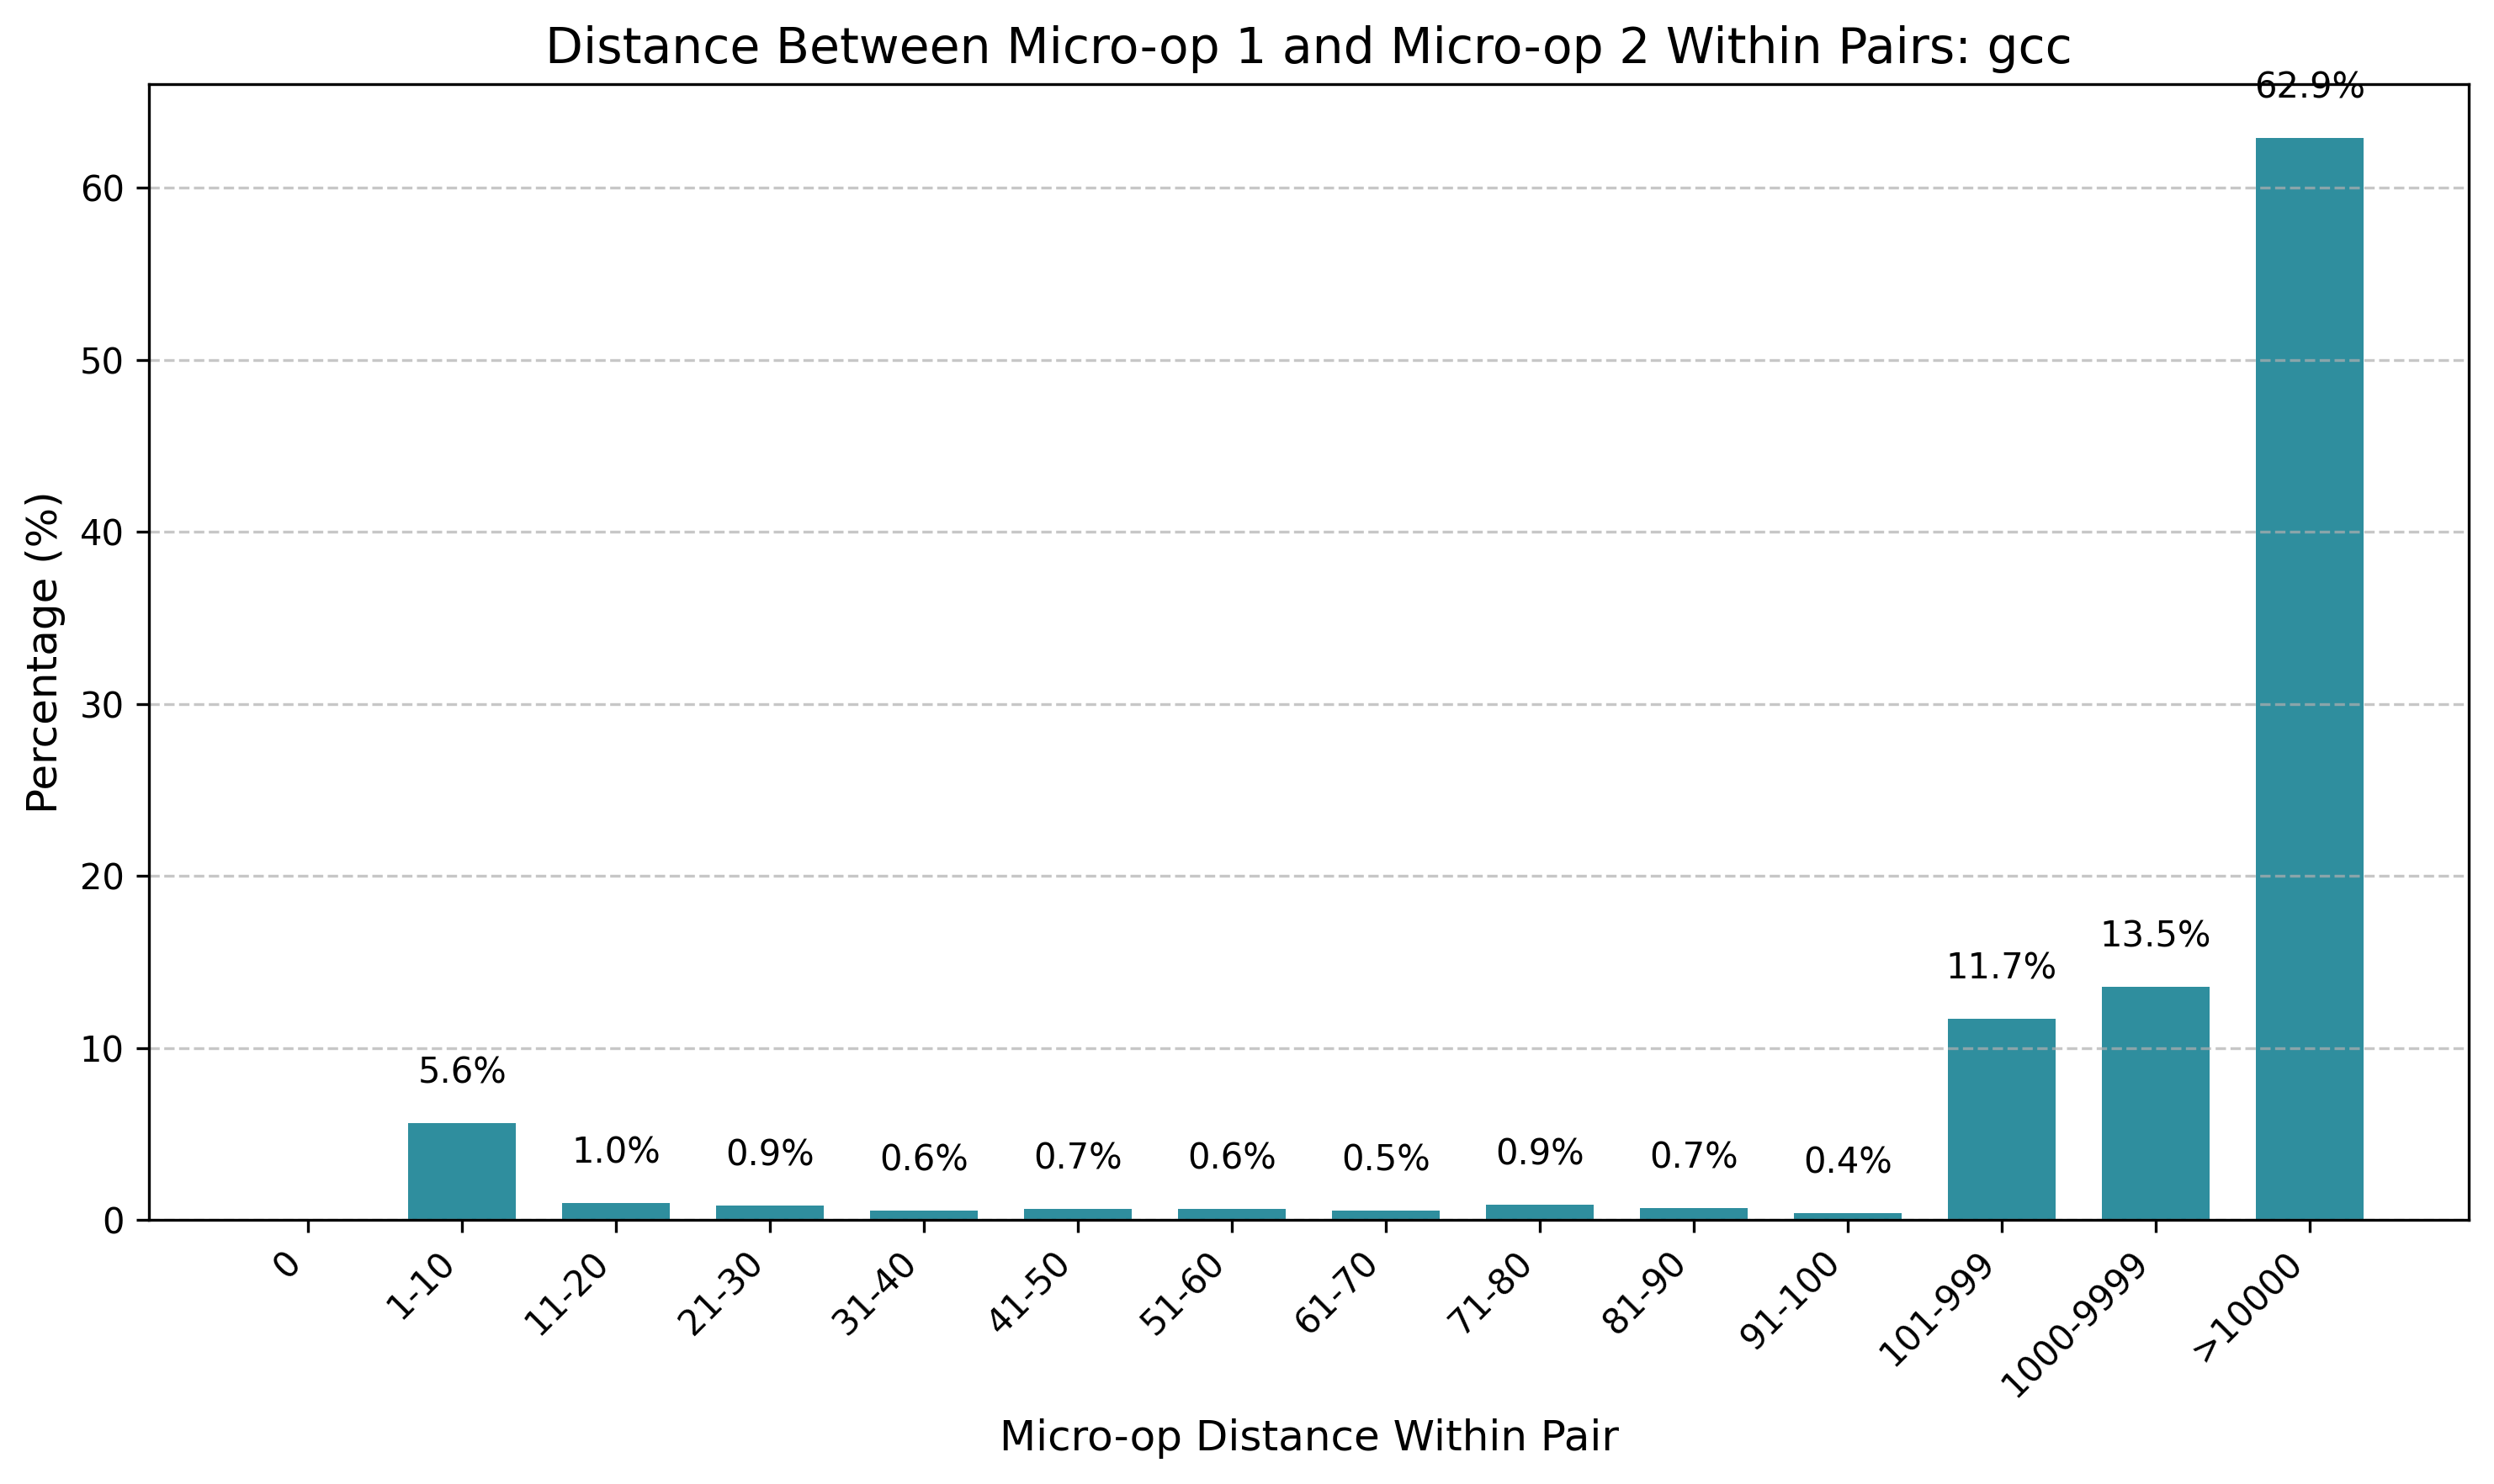

The table this chart was drawn from, first rows:
bin, count, percentage
0, 0, 0.00
1-10, 1279, 5.64
11-20, 223, 0.98
21-30, 194, 0.86
31-40, 130, 0.57
41-50, 149, 0.66
51-60, 146, 0.64
61-70, 124, 0.55
71-80, 204, 0.90
81-90, 156, 0.69
91-100, 93, 0.41
101-999, 2653, 11.69
1000-9999, 3071, 13.54
>10000, 14263, 62.87
